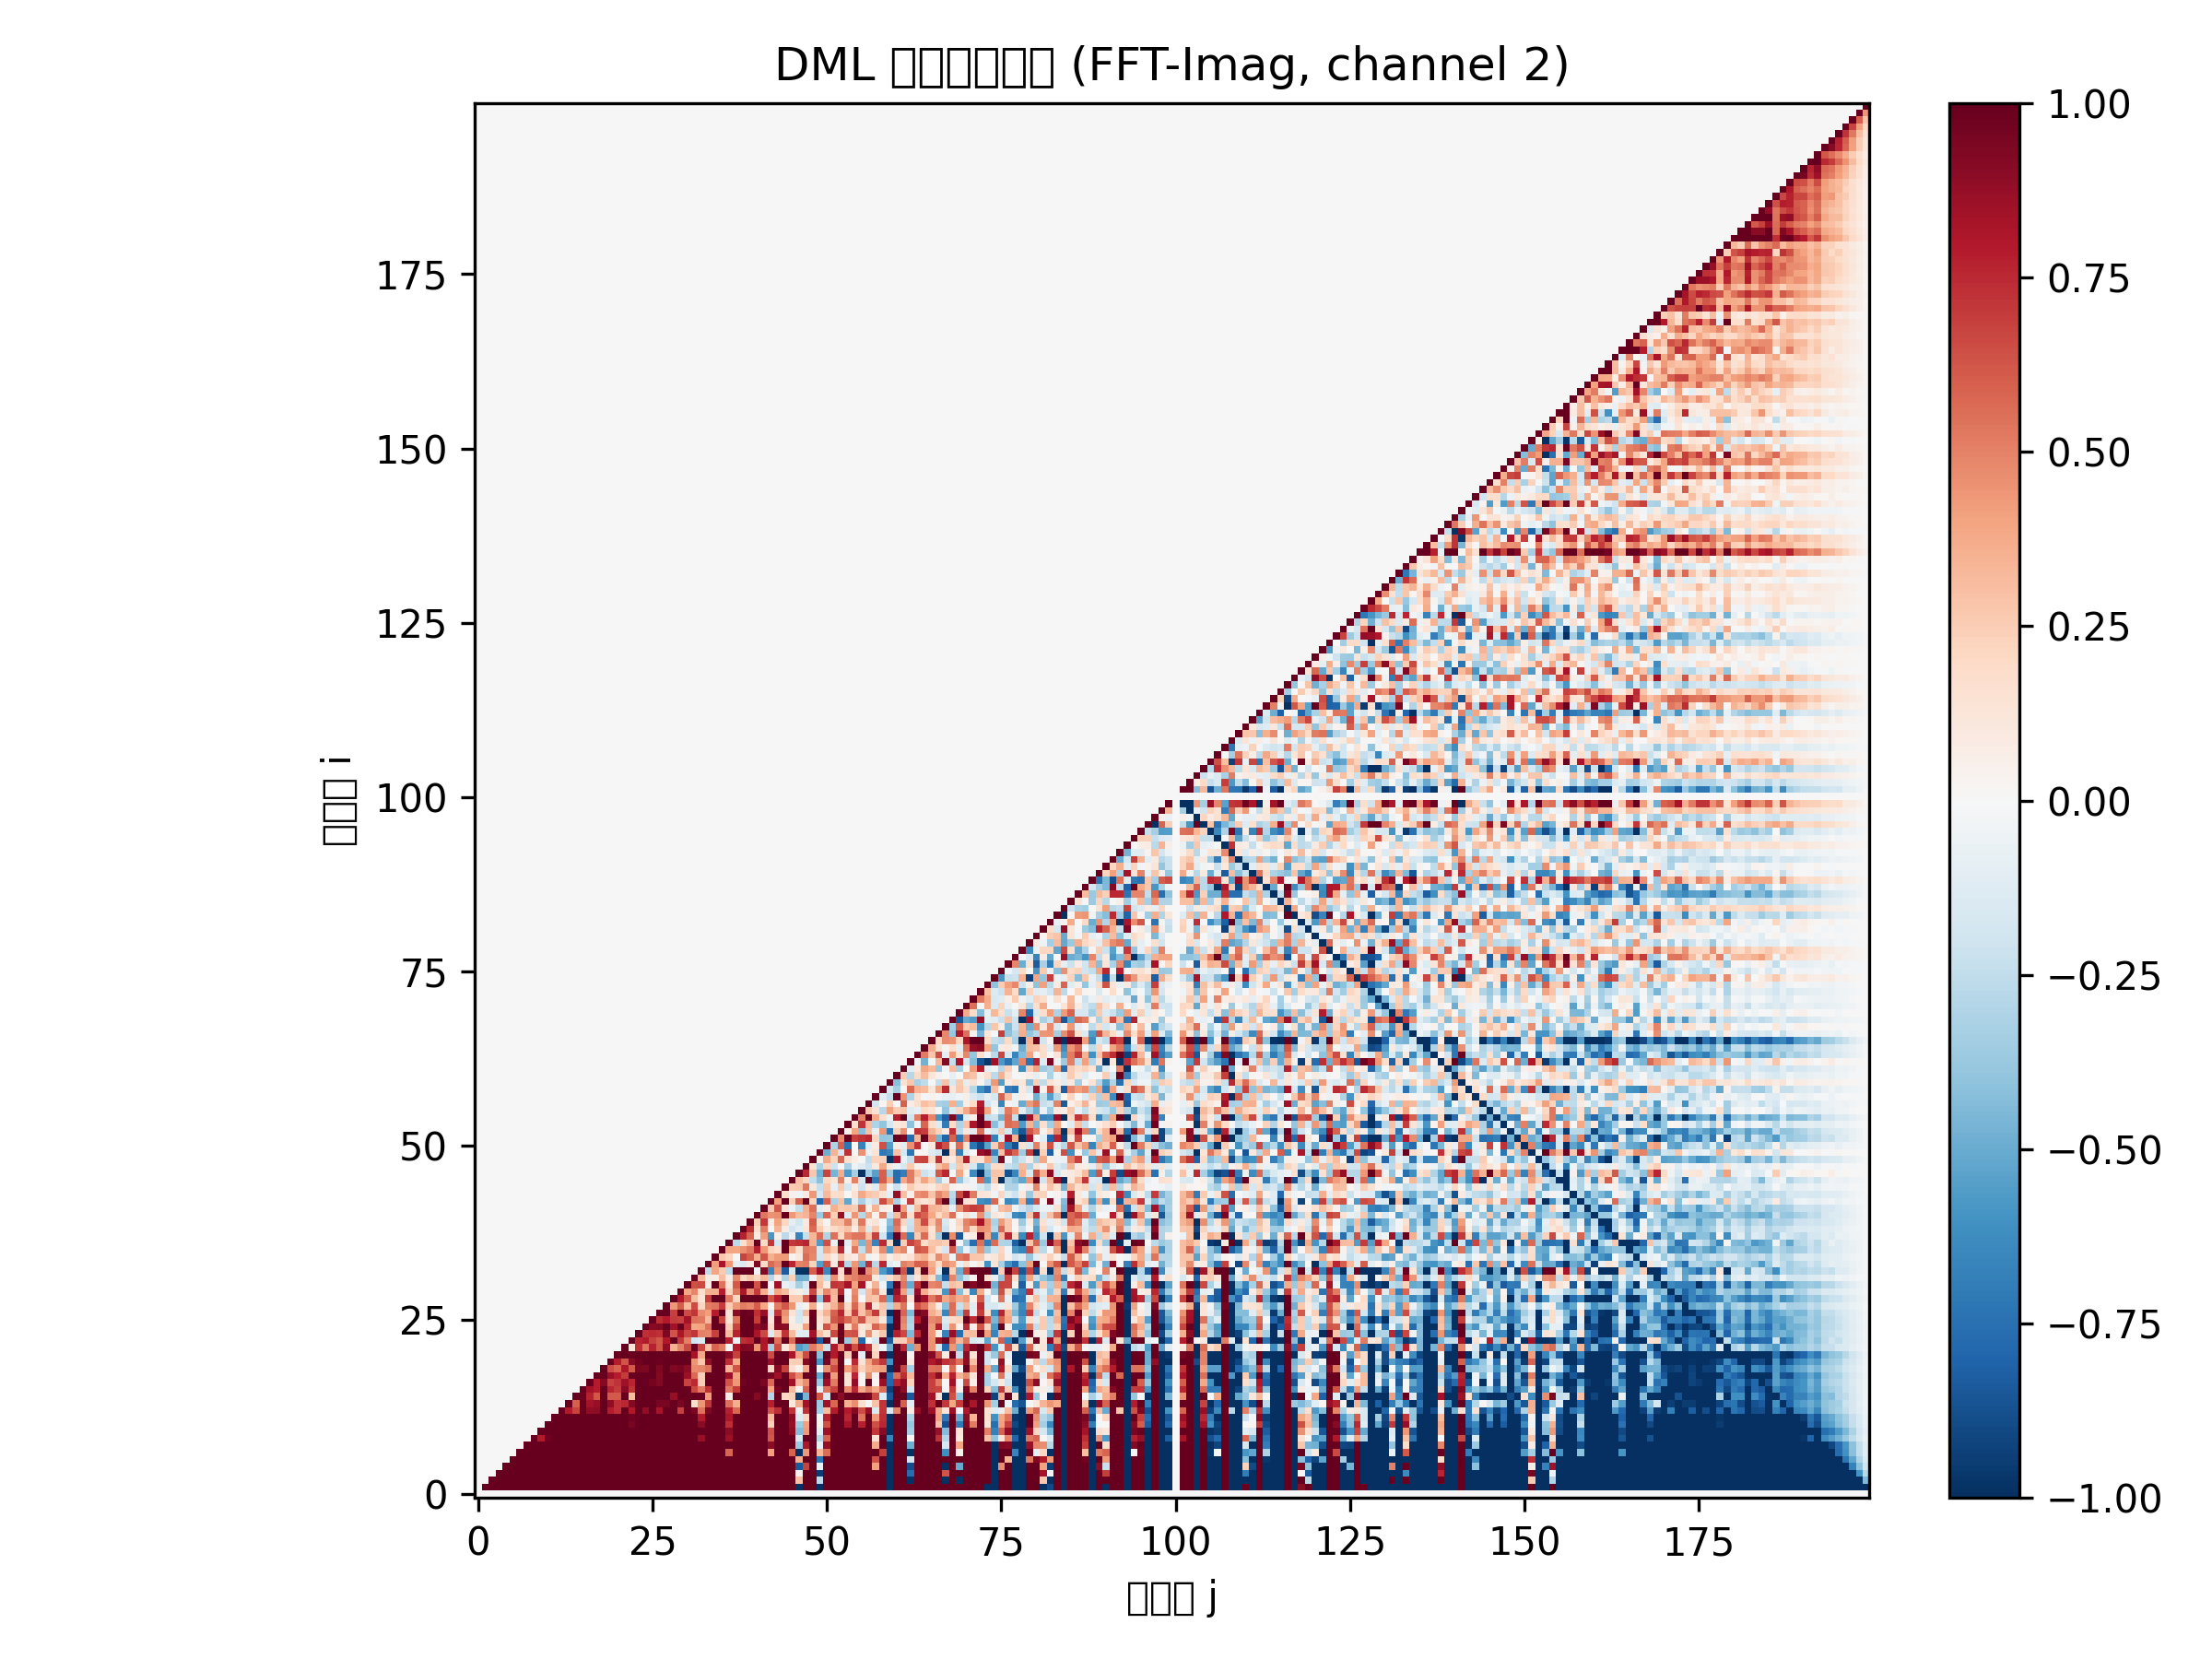

The data file committed next to this chart (first rows):
0.000000000000000000e+00, 0.000000000000000000e+00, 0.000000000000000000e+00, 0.000000000000000000e+00, 0.000000000000000000e+00, 0.000000000000000000e+00, 0.000000000000000000e+00, 0.000000000000000000e+00, 0.000000000000000000e+00, 0.000000000000000000e+00, 0.000000000000000000e+00, 0.000000000000000000e+00, 0.000000000000000000e+00, 0.000000000000000000e+00, 0.000000000000000000e+00, 0.000000000000000000e+00, 0.000000000000000000e+00, 0.000000000000000000e+00, 0.000000000000000000e+00, 0.000000000000000000e+00, 0.000000000000000000e+00, 0.000000000000000000e+00, 0.000000000000000000e+00, 0.000000000000000000e+00
0.000000000000000000e+00, 1.000000000000000000e+00, 1.000000000000000000e+00, 1.000000000000000000e+00, 1.000000000000000000e+00, 1.000000000000000000e+00, 1.000000000000000000e+00, 1.000000000000000000e+00, 1.000000000000000000e+00, 1.000000000000000000e+00, 1.000000000000000000e+00, 1.000000000000000000e+00, 1.000000000000000000e+00, 1.000000000000000000e+00, 1.000000000000000000e+00, 1.000000000000000000e+00, 1.000000000000000000e+00, 1.000000000000000000e+00, 1.000000000000000000e+00, 1.000000000000000000e+00, 1.000000000000000000e+00, 1.000000000000000000e+00, 1.000000000000000000e+00, 1.000000000000000000e+00
0.000000000000000000e+00, 0.000000000000000000e+00, 1.000000000000000000e+00, 1.000000000000000000e+00, 1.000000000000000000e+00, 1.000000000000000000e+00, 1.000000000000000000e+00, 1.000000000000000000e+00, 1.000000000000000000e+00, 1.000000000000000000e+00, 1.000000000000000000e+00, 1.000000000000000000e+00, 1.000000000000000000e+00, 1.000000000000000000e+00, 1.000000000000000000e+00, 1.000000000000000000e+00, 1.000000000000000000e+00, 1.000000000000000000e+00, 1.000000000000000000e+00, 1.000000000000000000e+00, 1.000000000000000000e+00, 1.000000000000000000e+00, 1.000000000000000000e+00, 1.000000000000000000e+00
0.000000000000000000e+00, 0.000000000000000000e+00, 0.000000000000000000e+00, 1.000000000000000000e+00, 1.000000000000000000e+00, 1.000000000000000000e+00, 1.000000000000000000e+00, 1.000000000000000000e+00, 1.000000000000000000e+00, 1.000000000000000000e+00, 1.000000000000000000e+00, 1.000000000000000000e+00, 1.000000000000000000e+00, 1.000000000000000000e+00, 1.000000000000000000e+00, 1.000000000000000000e+00, 1.000000000000000000e+00, 1.000000000000000000e+00, 1.000000000000000000e+00, 1.000000000000000000e+00, 1.000000000000000000e+00, 1.000000000000000000e+00, 1.000000000000000000e+00, 1.000000000000000000e+00
0.000000000000000000e+00, 0.000000000000000000e+00, 0.000000000000000000e+00, 0.000000000000000000e+00, 1.000000000000000000e+00, 1.000000000000000000e+00, 1.000000000000000000e+00, 1.000000000000000000e+00, 1.000000000000000000e+00, 1.000000000000000000e+00, 1.000000000000000000e+00, 1.000000000000000000e+00, 1.000000000000000000e+00, 1.000000000000000000e+00, 1.000000000000000000e+00, 1.000000000000000000e+00, 1.000000000000000000e+00, 1.000000000000000000e+00, 1.000000000000000000e+00, 1.000000000000000000e+00, 1.000000000000000000e+00, 1.000000000000000000e+00, 1.000000000000000000e+00, 1.000000000000000000e+00
0.000000000000000000e+00, 0.000000000000000000e+00, 0.000000000000000000e+00, 0.000000000000000000e+00, 0.000000000000000000e+00, 1.000000000000000000e+00, 1.000000000000000000e+00, 1.000000000000000000e+00, 1.000000000000000000e+00, 1.000000000000000000e+00, 1.000000000000000000e+00, 1.000000000000000000e+00, 1.000000000000000000e+00, 1.000000000000000000e+00, 1.000000000000000000e+00, 1.000000000000000000e+00, 1.000000000000000000e+00, 1.000000000000000000e+00, 1.000000000000000000e+00, 1.000000000000000000e+00, 1.000000000000000000e+00, 1.000000000000000000e+00, 1.000000000000000000e+00, 1.000000000000000000e+00
0.000000000000000000e+00, 0.000000000000000000e+00, 0.000000000000000000e+00, 0.000000000000000000e+00, 0.000000000000000000e+00, 0.000000000000000000e+00, 1.000000000000000000e+00, 1.000000000000000000e+00, 1.000000000000000000e+00, 1.000000000000000000e+00, 1.000000000000000000e+00, 1.000000000000000000e+00, 1.000000000000000000e+00, 1.000000000000000000e+00, 1.000000000000000000e+00, 1.000000000000000000e+00, 1.000000000000000000e+00, 1.000000000000000000e+00, 1.000000000000000000e+00, 1.000000000000000000e+00, 1.000000000000000000e+00, 1.000000000000000000e+00, 1.000000000000000000e+00, 1.000000000000000000e+00
0.000000000000000000e+00, 0.000000000000000000e+00, 0.000000000000000000e+00, 0.000000000000000000e+00, 0.000000000000000000e+00, 0.000000000000000000e+00, 0.000000000000000000e+00, 1.000000000000000000e+00, 1.000000000000000000e+00, 1.000000000000000000e+00, 1.000000000000000000e+00, 1.000000000000000000e+00, 1.000000000000000000e+00, 1.000000000000000000e+00, 1.000000000000000000e+00, 1.000000000000000000e+00, 1.000000000000000000e+00, 1.000000000000000000e+00, 1.000000000000000000e+00, 1.000000000000000000e+00, 1.000000000000000000e+00, 1.000000000000000000e+00, 1.000000000000000000e+00, 1.000000000000000000e+00
0.000000000000000000e+00, 0.000000000000000000e+00, 0.000000000000000000e+00, 0.000000000000000000e+00, 0.000000000000000000e+00, 0.000000000000000000e+00, 0.000000000000000000e+00, 0.000000000000000000e+00, 1.000000000000000000e+00, 7.911561763186498730e-01, 9.735806028800034762e-01, 9.953326926603537350e-01, 1.000000000000000000e+00, 1.000000000000000000e+00, 1.000000000000000000e+00, 1.000000000000000000e+00, 1.000000000000000000e+00, 1.000000000000000000e+00, 1.000000000000000000e+00, 1.000000000000000000e+00, 1.000000000000000000e+00, 1.000000000000000000e+00, 1.000000000000000000e+00, 1.000000000000000000e+00
0.000000000000000000e+00, 0.000000000000000000e+00, 0.000000000000000000e+00, 0.000000000000000000e+00, 0.000000000000000000e+00, 0.000000000000000000e+00, 0.000000000000000000e+00, 0.000000000000000000e+00, 0.000000000000000000e+00, 1.000000000000000000e+00, 1.000000000000000000e+00, 1.000000000000000000e+00, 1.000000000000000000e+00, 1.000000000000000000e+00, 1.000000000000000000e+00, 1.000000000000000000e+00, 1.000000000000000000e+00, 1.000000000000000000e+00, 1.000000000000000000e+00, 1.000000000000000000e+00, 1.000000000000000000e+00, 1.000000000000000000e+00, 1.000000000000000000e+00, 1.000000000000000000e+00
0.000000000000000000e+00, 0.000000000000000000e+00, 0.000000000000000000e+00, 0.000000000000000000e+00, 0.000000000000000000e+00, 0.000000000000000000e+00, 0.000000000000000000e+00, 0.000000000000000000e+00, 0.000000000000000000e+00, 0.000000000000000000e+00, 1.000000000000000000e+00, 1.000000000000000000e+00, 1.000000000000000000e+00, 1.000000000000000000e+00, 1.000000000000000000e+00, 1.000000000000000000e+00, 1.000000000000000000e+00, 1.000000000000000000e+00, 1.000000000000000000e+00, 1.000000000000000000e+00, 1.000000000000000000e+00, 1.000000000000000000e+00, 9.459853801024513675e-01, 1.000000000000000000e+00
0.000000000000000000e+00, 0.000000000000000000e+00, 0.000000000000000000e+00, 0.000000000000000000e+00, 0.000000000000000000e+00, 0.000000000000000000e+00, 0.000000000000000000e+00, 0.000000000000000000e+00, 0.000000000000000000e+00, 0.000000000000000000e+00, 0.000000000000000000e+00, 1.000000000000000000e+00, 1.000000000000000000e+00, 1.000000000000000000e+00, 1.000000000000000000e+00, 1.000000000000000000e+00, 1.000000000000000000e+00, 1.000000000000000000e+00, 1.000000000000000000e+00, 1.000000000000000000e+00, 1.000000000000000000e+00, 1.000000000000000000e+00, 9.737444562393769987e-01, 1.000000000000000000e+00
0.000000000000000000e+00, 0.000000000000000000e+00, 0.000000000000000000e+00, 0.000000000000000000e+00, 0.000000000000000000e+00, 0.000000000000000000e+00, 0.000000000000000000e+00, 0.000000000000000000e+00, 0.000000000000000000e+00, 0.000000000000000000e+00, 0.000000000000000000e+00, 0.000000000000000000e+00, 1.000000000000000000e+00, 7.943696712257107828e-01, 6.773597505243410533e-01, 1.000000000000000000e+00, 8.898789915401242867e-01, 8.932155601870777062e-01, 1.000000000000000000e+00, 7.856286179945386472e-01, 7.337189453057482158e-01, 1.000000000000000000e+00, 8.016444030156991696e-01, 1.000000000000000000e+00
0.000000000000000000e+00, 0.000000000000000000e+00, 0.000000000000000000e+00, 0.000000000000000000e+00, 0.000000000000000000e+00, 0.000000000000000000e+00, 0.000000000000000000e+00, 0.000000000000000000e+00, 0.000000000000000000e+00, 0.000000000000000000e+00, 0.000000000000000000e+00, 0.000000000000000000e+00, 0.000000000000000000e+00, 1.000000000000000000e+00, 5.965974522765810084e-01, 1.000000000000000000e+00, 8.303872195124956113e-01, 8.735895456288189642e-01, 1.000000000000000000e+00, 8.880763055013993768e-01, 7.291851378468009459e-01, 7.524630257172187919e-01, 9.192529376594844592e-01, 1.000000000000000000e+00
0.000000000000000000e+00, 0.000000000000000000e+00, 0.000000000000000000e+00, 0.000000000000000000e+00, 0.000000000000000000e+00, 0.000000000000000000e+00, 0.000000000000000000e+00, 0.000000000000000000e+00, 0.000000000000000000e+00, 0.000000000000000000e+00, 0.000000000000000000e+00, 0.000000000000000000e+00, 0.000000000000000000e+00, 0.000000000000000000e+00, 1.000000000000000000e+00, 9.832540946677259530e-01, 7.686117749139305122e-01, 6.192433402823747102e-01, 1.000000000000000000e+00, 6.150980106677806925e-01, 6.111793890681218588e-01, 1.000000000000000000e+00, 3.112113916089410681e-01, 1.000000000000000000e+00
0.000000000000000000e+00, 0.000000000000000000e+00, 0.000000000000000000e+00, 0.000000000000000000e+00, 0.000000000000000000e+00, 0.000000000000000000e+00, 0.000000000000000000e+00, 0.000000000000000000e+00, 0.000000000000000000e+00, 0.000000000000000000e+00, 0.000000000000000000e+00, 0.000000000000000000e+00, 0.000000000000000000e+00, 0.000000000000000000e+00, 0.000000000000000000e+00, 1.000000000000000000e+00, 8.316507519399684023e-01, 7.855529169441506365e-01, 1.000000000000000000e+00, 7.619639441219466791e-01, 6.969427802175259812e-01, 9.021286027391873796e-01, 7.216704241227153149e-01, 1.000000000000000000e+00
0.000000000000000000e+00, 0.000000000000000000e+00, 0.000000000000000000e+00, 0.000000000000000000e+00, 0.000000000000000000e+00, 0.000000000000000000e+00, 0.000000000000000000e+00, 0.000000000000000000e+00, 0.000000000000000000e+00, 0.000000000000000000e+00, 0.000000000000000000e+00, 0.000000000000000000e+00, 0.000000000000000000e+00, 0.000000000000000000e+00, 0.000000000000000000e+00, 0.000000000000000000e+00, 1.000000000000000000e+00, 7.848819195396707915e-01, 9.192956611132234723e-01, 6.770969094245323783e-01, 7.260720872074425403e-01, 8.452442437068750092e-01, 7.618447248916322412e-01, 9.939204251788508193e-01
0.000000000000000000e+00, 0.000000000000000000e+00, 0.000000000000000000e+00, 0.000000000000000000e+00, 0.000000000000000000e+00, 0.000000000000000000e+00, 0.000000000000000000e+00, 0.000000000000000000e+00, 0.000000000000000000e+00, 0.000000000000000000e+00, 0.000000000000000000e+00, 0.000000000000000000e+00, 0.000000000000000000e+00, 0.000000000000000000e+00, 0.000000000000000000e+00, 0.000000000000000000e+00, 0.000000000000000000e+00, 1.000000000000000000e+00, 1.000000000000000000e+00, 8.539080781338239667e-01, 7.872168637066525587e-01, 6.972085431534704725e-01, 9.876148356842020526e-01, 1.000000000000000000e+00
0.000000000000000000e+00, 0.000000000000000000e+00, 0.000000000000000000e+00, 0.000000000000000000e+00, 0.000000000000000000e+00, 0.000000000000000000e+00, 0.000000000000000000e+00, 0.000000000000000000e+00, 0.000000000000000000e+00, 0.000000000000000000e+00, 0.000000000000000000e+00, 0.000000000000000000e+00, 0.000000000000000000e+00, 0.000000000000000000e+00, 0.000000000000000000e+00, 0.000000000000000000e+00, 0.000000000000000000e+00, 0.000000000000000000e+00, 1.000000000000000000e+00, 6.497729777447927013e-01, 5.913536130549712500e-01, 7.992659218191683346e-01, 6.114525989105703552e-01, 9.440017904454989228e-01
0.000000000000000000e+00, 0.000000000000000000e+00, 0.000000000000000000e+00, 0.000000000000000000e+00, 0.000000000000000000e+00, 0.000000000000000000e+00, 0.000000000000000000e+00, 0.000000000000000000e+00, 0.000000000000000000e+00, 0.000000000000000000e+00, 0.000000000000000000e+00, 0.000000000000000000e+00, 0.000000000000000000e+00, 0.000000000000000000e+00, 0.000000000000000000e+00, 0.000000000000000000e+00, 0.000000000000000000e+00, 0.000000000000000000e+00, 0.000000000000000000e+00, 1.000000000000000000e+00, 7.888393880767812227e-01, 6.285447039664343594e-01, 9.111767040408876861e-01, 9.682408395821169300e-01
0.000000000000000000e+00, 0.000000000000000000e+00, 0.000000000000000000e+00, 0.000000000000000000e+00, 0.000000000000000000e+00, 0.000000000000000000e+00, 0.000000000000000000e+00, 0.000000000000000000e+00, 0.000000000000000000e+00, 0.000000000000000000e+00, 0.000000000000000000e+00, 0.000000000000000000e+00, 0.000000000000000000e+00, 0.000000000000000000e+00, 0.000000000000000000e+00, 0.000000000000000000e+00, 0.000000000000000000e+00, 0.000000000000000000e+00, 0.000000000000000000e+00, 0.000000000000000000e+00, 1.000000000000000000e+00, 1.000000000000000000e+00, 1.000000000000000000e+00, 1.000000000000000000e+00
0.000000000000000000e+00, 0.000000000000000000e+00, 0.000000000000000000e+00, 0.000000000000000000e+00, 0.000000000000000000e+00, 0.000000000000000000e+00, 0.000000000000000000e+00, 0.000000000000000000e+00, 0.000000000000000000e+00, 0.000000000000000000e+00, 0.000000000000000000e+00, 0.000000000000000000e+00, 0.000000000000000000e+00, 0.000000000000000000e+00, 0.000000000000000000e+00, 0.000000000000000000e+00, 0.000000000000000000e+00, 0.000000000000000000e+00, 0.000000000000000000e+00, 0.000000000000000000e+00, 0.000000000000000000e+00, 1.000000000000000000e+00, 1.263840325921473939e-01, 7.367274577333974284e-01
0.000000000000000000e+00, 0.000000000000000000e+00, 0.000000000000000000e+00, 0.000000000000000000e+00, 0.000000000000000000e+00, 0.000000000000000000e+00, 0.000000000000000000e+00, 0.000000000000000000e+00, 0.000000000000000000e+00, 0.000000000000000000e+00, 0.000000000000000000e+00, 0.000000000000000000e+00, 0.000000000000000000e+00, 0.000000000000000000e+00, 0.000000000000000000e+00, 0.000000000000000000e+00, 0.000000000000000000e+00, 0.000000000000000000e+00, 0.000000000000000000e+00, 0.000000000000000000e+00, 0.000000000000000000e+00, 0.000000000000000000e+00, 1.000000000000000000e+00, 7.594363042928407026e-01
0.000000000000000000e+00, 0.000000000000000000e+00, 0.000000000000000000e+00, 0.000000000000000000e+00, 0.000000000000000000e+00, 0.000000000000000000e+00, 0.000000000000000000e+00, 0.000000000000000000e+00, 0.000000000000000000e+00, 0.000000000000000000e+00, 0.000000000000000000e+00, 0.000000000000000000e+00, 0.000000000000000000e+00, 0.000000000000000000e+00, 0.000000000000000000e+00, 0.000000000000000000e+00, 0.000000000000000000e+00, 0.000000000000000000e+00, 0.000000000000000000e+00, 0.000000000000000000e+00, 0.000000000000000000e+00, 0.000000000000000000e+00, 0.000000000000000000e+00, 1.000000000000000000e+00
0.000000000000000000e+00, 0.000000000000000000e+00, 0.000000000000000000e+00, 0.000000000000000000e+00, 0.000000000000000000e+00, 0.000000000000000000e+00, 0.000000000000000000e+00, 0.000000000000000000e+00, 0.000000000000000000e+00, 0.000000000000000000e+00, 0.000000000000000000e+00, 0.000000000000000000e+00, 0.000000000000000000e+00, 0.000000000000000000e+00, 0.000000000000000000e+00, 0.000000000000000000e+00, 0.000000000000000000e+00, 0.000000000000000000e+00, 0.000000000000000000e+00, 0.000000000000000000e+00, 0.000000000000000000e+00, 0.000000000000000000e+00, 0.000000000000000000e+00, 0.000000000000000000e+00
0.000000000000000000e+00, 0.000000000000000000e+00, 0.000000000000000000e+00, 0.000000000000000000e+00, 0.000000000000000000e+00, 0.000000000000000000e+00, 0.000000000000000000e+00, 0.000000000000000000e+00, 0.000000000000000000e+00, 0.000000000000000000e+00, 0.000000000000000000e+00, 0.000000000000000000e+00, 0.000000000000000000e+00, 0.000000000000000000e+00, 0.000000000000000000e+00, 0.000000000000000000e+00, 0.000000000000000000e+00, 0.000000000000000000e+00, 0.000000000000000000e+00, 0.000000000000000000e+00, 0.000000000000000000e+00, 0.000000000000000000e+00, 0.000000000000000000e+00, 0.000000000000000000e+00
0.000000000000000000e+00, 0.000000000000000000e+00, 0.000000000000000000e+00, 0.000000000000000000e+00, 0.000000000000000000e+00, 0.000000000000000000e+00, 0.000000000000000000e+00, 0.000000000000000000e+00, 0.000000000000000000e+00, 0.000000000000000000e+00, 0.000000000000000000e+00, 0.000000000000000000e+00, 0.000000000000000000e+00, 0.000000000000000000e+00, 0.000000000000000000e+00, 0.000000000000000000e+00, 0.000000000000000000e+00, 0.000000000000000000e+00, 0.000000000000000000e+00, 0.000000000000000000e+00, 0.000000000000000000e+00, 0.000000000000000000e+00, 0.000000000000000000e+00, 0.000000000000000000e+00
0.000000000000000000e+00, 0.000000000000000000e+00, 0.000000000000000000e+00, 0.000000000000000000e+00, 0.000000000000000000e+00, 0.000000000000000000e+00, 0.000000000000000000e+00, 0.000000000000000000e+00, 0.000000000000000000e+00, 0.000000000000000000e+00, 0.000000000000000000e+00, 0.000000000000000000e+00, 0.000000000000000000e+00, 0.000000000000000000e+00, 0.000000000000000000e+00, 0.000000000000000000e+00, 0.000000000000000000e+00, 0.000000000000000000e+00, 0.000000000000000000e+00, 0.000000000000000000e+00, 0.000000000000000000e+00, 0.000000000000000000e+00, 0.000000000000000000e+00, 0.000000000000000000e+00
0.000000000000000000e+00, 0.000000000000000000e+00, 0.000000000000000000e+00, 0.000000000000000000e+00, 0.000000000000000000e+00, 0.000000000000000000e+00, 0.000000000000000000e+00, 0.000000000000000000e+00, 0.000000000000000000e+00, 0.000000000000000000e+00, 0.000000000000000000e+00, 0.000000000000000000e+00, 0.000000000000000000e+00, 0.000000000000000000e+00, 0.000000000000000000e+00, 0.000000000000000000e+00, 0.000000000000000000e+00, 0.000000000000000000e+00, 0.000000000000000000e+00, 0.000000000000000000e+00, 0.000000000000000000e+00, 0.000000000000000000e+00, 0.000000000000000000e+00, 0.000000000000000000e+00
0.000000000000000000e+00, 0.000000000000000000e+00, 0.000000000000000000e+00, 0.000000000000000000e+00, 0.000000000000000000e+00, 0.000000000000000000e+00, 0.000000000000000000e+00, 0.000000000000000000e+00, 0.000000000000000000e+00, 0.000000000000000000e+00, 0.000000000000000000e+00, 0.000000000000000000e+00, 0.000000000000000000e+00, 0.000000000000000000e+00, 0.000000000000000000e+00, 0.000000000000000000e+00, 0.000000000000000000e+00, 0.000000000000000000e+00, 0.000000000000000000e+00, 0.000000000000000000e+00, 0.000000000000000000e+00, 0.000000000000000000e+00, 0.000000000000000000e+00, 0.000000000000000000e+00
0.000000000000000000e+00, 0.000000000000000000e+00, 0.000000000000000000e+00, 0.000000000000000000e+00, 0.000000000000000000e+00, 0.000000000000000000e+00, 0.000000000000000000e+00, 0.000000000000000000e+00, 0.000000000000000000e+00, 0.000000000000000000e+00, 0.000000000000000000e+00, 0.000000000000000000e+00, 0.000000000000000000e+00, 0.000000000000000000e+00, 0.000000000000000000e+00, 0.000000000000000000e+00, 0.000000000000000000e+00, 0.000000000000000000e+00, 0.000000000000000000e+00, 0.000000000000000000e+00, 0.000000000000000000e+00, 0.000000000000000000e+00, 0.000000000000000000e+00, 0.000000000000000000e+00
0.000000000000000000e+00, 0.000000000000000000e+00, 0.000000000000000000e+00, 0.000000000000000000e+00, 0.000000000000000000e+00, 0.000000000000000000e+00, 0.000000000000000000e+00, 0.000000000000000000e+00, 0.000000000000000000e+00, 0.000000000000000000e+00, 0.000000000000000000e+00, 0.000000000000000000e+00, 0.000000000000000000e+00, 0.000000000000000000e+00, 0.000000000000000000e+00, 0.000000000000000000e+00, 0.000000000000000000e+00, 0.000000000000000000e+00, 0.000000000000000000e+00, 0.000000000000000000e+00, 0.000000000000000000e+00, 0.000000000000000000e+00, 0.000000000000000000e+00, 0.000000000000000000e+00
0.000000000000000000e+00, 0.000000000000000000e+00, 0.000000000000000000e+00, 0.000000000000000000e+00, 0.000000000000000000e+00, 0.000000000000000000e+00, 0.000000000000000000e+00, 0.000000000000000000e+00, 0.000000000000000000e+00, 0.000000000000000000e+00, 0.000000000000000000e+00, 0.000000000000000000e+00, 0.000000000000000000e+00, 0.000000000000000000e+00, 0.000000000000000000e+00, 0.000000000000000000e+00, 0.000000000000000000e+00, 0.000000000000000000e+00, 0.000000000000000000e+00, 0.000000000000000000e+00, 0.000000000000000000e+00, 0.000000000000000000e+00, 0.000000000000000000e+00, 0.000000000000000000e+00
0.000000000000000000e+00, 0.000000000000000000e+00, 0.000000000000000000e+00, 0.000000000000000000e+00, 0.000000000000000000e+00, 0.000000000000000000e+00, 0.000000000000000000e+00, 0.000000000000000000e+00, 0.000000000000000000e+00, 0.000000000000000000e+00, 0.000000000000000000e+00, 0.000000000000000000e+00, 0.000000000000000000e+00, 0.000000000000000000e+00, 0.000000000000000000e+00, 0.000000000000000000e+00, 0.000000000000000000e+00, 0.000000000000000000e+00, 0.000000000000000000e+00, 0.000000000000000000e+00, 0.000000000000000000e+00, 0.000000000000000000e+00, 0.000000000000000000e+00, 0.000000000000000000e+00
0.000000000000000000e+00, 0.000000000000000000e+00, 0.000000000000000000e+00, 0.000000000000000000e+00, 0.000000000000000000e+00, 0.000000000000000000e+00, 0.000000000000000000e+00, 0.000000000000000000e+00, 0.000000000000000000e+00, 0.000000000000000000e+00, 0.000000000000000000e+00, 0.000000000000000000e+00, 0.000000000000000000e+00, 0.000000000000000000e+00, 0.000000000000000000e+00, 0.000000000000000000e+00, 0.000000000000000000e+00, 0.000000000000000000e+00, 0.000000000000000000e+00, 0.000000000000000000e+00, 0.000000000000000000e+00, 0.000000000000000000e+00, 0.000000000000000000e+00, 0.000000000000000000e+00
0.000000000000000000e+00, 0.000000000000000000e+00, 0.000000000000000000e+00, 0.000000000000000000e+00, 0.000000000000000000e+00, 0.000000000000000000e+00, 0.000000000000000000e+00, 0.000000000000000000e+00, 0.000000000000000000e+00, 0.000000000000000000e+00, 0.000000000000000000e+00, 0.000000000000000000e+00, 0.000000000000000000e+00, 0.000000000000000000e+00, 0.000000000000000000e+00, 0.000000000000000000e+00, 0.000000000000000000e+00, 0.000000000000000000e+00, 0.000000000000000000e+00, 0.000000000000000000e+00, 0.000000000000000000e+00, 0.000000000000000000e+00, 0.000000000000000000e+00, 0.000000000000000000e+00
0.000000000000000000e+00, 0.000000000000000000e+00, 0.000000000000000000e+00, 0.000000000000000000e+00, 0.000000000000000000e+00, 0.000000000000000000e+00, 0.000000000000000000e+00, 0.000000000000000000e+00, 0.000000000000000000e+00, 0.000000000000000000e+00, 0.000000000000000000e+00, 0.000000000000000000e+00, 0.000000000000000000e+00, 0.000000000000000000e+00, 0.000000000000000000e+00, 0.000000000000000000e+00, 0.000000000000000000e+00, 0.000000000000000000e+00, 0.000000000000000000e+00, 0.000000000000000000e+00, 0.000000000000000000e+00, 0.000000000000000000e+00, 0.000000000000000000e+00, 0.000000000000000000e+00
0.000000000000000000e+00, 0.000000000000000000e+00, 0.000000000000000000e+00, 0.000000000000000000e+00, 0.000000000000000000e+00, 0.000000000000000000e+00, 0.000000000000000000e+00, 0.000000000000000000e+00, 0.000000000000000000e+00, 0.000000000000000000e+00, 0.000000000000000000e+00, 0.000000000000000000e+00, 0.000000000000000000e+00, 0.000000000000000000e+00, 0.000000000000000000e+00, 0.000000000000000000e+00, 0.000000000000000000e+00, 0.000000000000000000e+00, 0.000000000000000000e+00, 0.000000000000000000e+00, 0.000000000000000000e+00, 0.000000000000000000e+00, 0.000000000000000000e+00, 0.000000000000000000e+00
0.000000000000000000e+00, 0.000000000000000000e+00, 0.000000000000000000e+00, 0.000000000000000000e+00, 0.000000000000000000e+00, 0.000000000000000000e+00, 0.000000000000000000e+00, 0.000000000000000000e+00, 0.000000000000000000e+00, 0.000000000000000000e+00, 0.000000000000000000e+00, 0.000000000000000000e+00, 0.000000000000000000e+00, 0.000000000000000000e+00, 0.000000000000000000e+00, 0.000000000000000000e+00, 0.000000000000000000e+00, 0.000000000000000000e+00, 0.000000000000000000e+00, 0.000000000000000000e+00, 0.000000000000000000e+00, 0.000000000000000000e+00, 0.000000000000000000e+00, 0.000000000000000000e+00
0.000000000000000000e+00, 0.000000000000000000e+00, 0.000000000000000000e+00, 0.000000000000000000e+00, 0.000000000000000000e+00, 0.000000000000000000e+00, 0.000000000000000000e+00, 0.000000000000000000e+00, 0.000000000000000000e+00, 0.000000000000000000e+00, 0.000000000000000000e+00, 0.000000000000000000e+00, 0.000000000000000000e+00, 0.000000000000000000e+00, 0.000000000000000000e+00, 0.000000000000000000e+00, 0.000000000000000000e+00, 0.000000000000000000e+00, 0.000000000000000000e+00, 0.000000000000000000e+00, 0.000000000000000000e+00, 0.000000000000000000e+00, 0.000000000000000000e+00, 0.000000000000000000e+00
0.000000000000000000e+00, 0.000000000000000000e+00, 0.000000000000000000e+00, 0.000000000000000000e+00, 0.000000000000000000e+00, 0.000000000000000000e+00, 0.000000000000000000e+00, 0.000000000000000000e+00, 0.000000000000000000e+00, 0.000000000000000000e+00, 0.000000000000000000e+00, 0.000000000000000000e+00, 0.000000000000000000e+00, 0.000000000000000000e+00, 0.000000000000000000e+00, 0.000000000000000000e+00, 0.000000000000000000e+00, 0.000000000000000000e+00, 0.000000000000000000e+00, 0.000000000000000000e+00, 0.000000000000000000e+00, 0.000000000000000000e+00, 0.000000000000000000e+00, 0.000000000000000000e+00
0.000000000000000000e+00, 0.000000000000000000e+00, 0.000000000000000000e+00, 0.000000000000000000e+00, 0.000000000000000000e+00, 0.000000000000000000e+00, 0.000000000000000000e+00, 0.000000000000000000e+00, 0.000000000000000000e+00, 0.000000000000000000e+00, 0.000000000000000000e+00, 0.000000000000000000e+00, 0.000000000000000000e+00, 0.000000000000000000e+00, 0.000000000000000000e+00, 0.000000000000000000e+00, 0.000000000000000000e+00, 0.000000000000000000e+00, 0.000000000000000000e+00, 0.000000000000000000e+00, 0.000000000000000000e+00, 0.000000000000000000e+00, 0.000000000000000000e+00, 0.000000000000000000e+00
0.000000000000000000e+00, 0.000000000000000000e+00, 0.000000000000000000e+00, 0.000000000000000000e+00, 0.000000000000000000e+00, 0.000000000000000000e+00, 0.000000000000000000e+00, 0.000000000000000000e+00, 0.000000000000000000e+00, 0.000000000000000000e+00, 0.000000000000000000e+00, 0.000000000000000000e+00, 0.000000000000000000e+00, 0.000000000000000000e+00, 0.000000000000000000e+00, 0.000000000000000000e+00, 0.000000000000000000e+00, 0.000000000000000000e+00, 0.000000000000000000e+00, 0.000000000000000000e+00, 0.000000000000000000e+00, 0.000000000000000000e+00, 0.000000000000000000e+00, 0.000000000000000000e+00
0.000000000000000000e+00, 0.000000000000000000e+00, 0.000000000000000000e+00, 0.000000000000000000e+00, 0.000000000000000000e+00, 0.000000000000000000e+00, 0.000000000000000000e+00, 0.000000000000000000e+00, 0.000000000000000000e+00, 0.000000000000000000e+00, 0.000000000000000000e+00, 0.000000000000000000e+00, 0.000000000000000000e+00, 0.000000000000000000e+00, 0.000000000000000000e+00, 0.000000000000000000e+00, 0.000000000000000000e+00, 0.000000000000000000e+00, 0.000000000000000000e+00, 0.000000000000000000e+00, 0.000000000000000000e+00, 0.000000000000000000e+00, 0.000000000000000000e+00, 0.000000000000000000e+00
0.000000000000000000e+00, 0.000000000000000000e+00, 0.000000000000000000e+00, 0.000000000000000000e+00, 0.000000000000000000e+00, 0.000000000000000000e+00, 0.000000000000000000e+00, 0.000000000000000000e+00, 0.000000000000000000e+00, 0.000000000000000000e+00, 0.000000000000000000e+00, 0.000000000000000000e+00, 0.000000000000000000e+00, 0.000000000000000000e+00, 0.000000000000000000e+00, 0.000000000000000000e+00, 0.000000000000000000e+00, 0.000000000000000000e+00, 0.000000000000000000e+00, 0.000000000000000000e+00, 0.000000000000000000e+00, 0.000000000000000000e+00, 0.000000000000000000e+00, 0.000000000000000000e+00
0.000000000000000000e+00, 0.000000000000000000e+00, 0.000000000000000000e+00, 0.000000000000000000e+00, 0.000000000000000000e+00, 0.000000000000000000e+00, 0.000000000000000000e+00, 0.000000000000000000e+00, 0.000000000000000000e+00, 0.000000000000000000e+00, 0.000000000000000000e+00, 0.000000000000000000e+00, 0.000000000000000000e+00, 0.000000000000000000e+00, 0.000000000000000000e+00, 0.000000000000000000e+00, 0.000000000000000000e+00, 0.000000000000000000e+00, 0.000000000000000000e+00, 0.000000000000000000e+00, 0.000000000000000000e+00, 0.000000000000000000e+00, 0.000000000000000000e+00, 0.000000000000000000e+00
0.000000000000000000e+00, 0.000000000000000000e+00, 0.000000000000000000e+00, 0.000000000000000000e+00, 0.000000000000000000e+00, 0.000000000000000000e+00, 0.000000000000000000e+00, 0.000000000000000000e+00, 0.000000000000000000e+00, 0.000000000000000000e+00, 0.000000000000000000e+00, 0.000000000000000000e+00, 0.000000000000000000e+00, 0.000000000000000000e+00, 0.000000000000000000e+00, 0.000000000000000000e+00, 0.000000000000000000e+00, 0.000000000000000000e+00, 0.000000000000000000e+00, 0.000000000000000000e+00, 0.000000000000000000e+00, 0.000000000000000000e+00, 0.000000000000000000e+00, 0.000000000000000000e+00
0.000000000000000000e+00, 0.000000000000000000e+00, 0.000000000000000000e+00, 0.000000000000000000e+00, 0.000000000000000000e+00, 0.000000000000000000e+00, 0.000000000000000000e+00, 0.000000000000000000e+00, 0.000000000000000000e+00, 0.000000000000000000e+00, 0.000000000000000000e+00, 0.000000000000000000e+00, 0.000000000000000000e+00, 0.000000000000000000e+00, 0.000000000000000000e+00, 0.000000000000000000e+00, 0.000000000000000000e+00, 0.000000000000000000e+00, 0.000000000000000000e+00, 0.000000000000000000e+00, 0.000000000000000000e+00, 0.000000000000000000e+00, 0.000000000000000000e+00, 0.000000000000000000e+00
0.000000000000000000e+00, 0.000000000000000000e+00, 0.000000000000000000e+00, 0.000000000000000000e+00, 0.000000000000000000e+00, 0.000000000000000000e+00, 0.000000000000000000e+00, 0.000000000000000000e+00, 0.000000000000000000e+00, 0.000000000000000000e+00, 0.000000000000000000e+00, 0.000000000000000000e+00, 0.000000000000000000e+00, 0.000000000000000000e+00, 0.000000000000000000e+00, 0.000000000000000000e+00, 0.000000000000000000e+00, 0.000000000000000000e+00, 0.000000000000000000e+00, 0.000000000000000000e+00, 0.000000000000000000e+00, 0.000000000000000000e+00, 0.000000000000000000e+00, 0.000000000000000000e+00
0.000000000000000000e+00, 0.000000000000000000e+00, 0.000000000000000000e+00, 0.000000000000000000e+00, 0.000000000000000000e+00, 0.000000000000000000e+00, 0.000000000000000000e+00, 0.000000000000000000e+00, 0.000000000000000000e+00, 0.000000000000000000e+00, 0.000000000000000000e+00, 0.000000000000000000e+00, 0.000000000000000000e+00, 0.000000000000000000e+00, 0.000000000000000000e+00, 0.000000000000000000e+00, 0.000000000000000000e+00, 0.000000000000000000e+00, 0.000000000000000000e+00, 0.000000000000000000e+00, 0.000000000000000000e+00, 0.000000000000000000e+00, 0.000000000000000000e+00, 0.000000000000000000e+00
0.000000000000000000e+00, 0.000000000000000000e+00, 0.000000000000000000e+00, 0.000000000000000000e+00, 0.000000000000000000e+00, 0.000000000000000000e+00, 0.000000000000000000e+00, 0.000000000000000000e+00, 0.000000000000000000e+00, 0.000000000000000000e+00, 0.000000000000000000e+00, 0.000000000000000000e+00, 0.000000000000000000e+00, 0.000000000000000000e+00, 0.000000000000000000e+00, 0.000000000000000000e+00, 0.000000000000000000e+00, 0.000000000000000000e+00, 0.000000000000000000e+00, 0.000000000000000000e+00, 0.000000000000000000e+00, 0.000000000000000000e+00, 0.000000000000000000e+00, 0.000000000000000000e+00
0.000000000000000000e+00, 0.000000000000000000e+00, 0.000000000000000000e+00, 0.000000000000000000e+00, 0.000000000000000000e+00, 0.000000000000000000e+00, 0.000000000000000000e+00, 0.000000000000000000e+00, 0.000000000000000000e+00, 0.000000000000000000e+00, 0.000000000000000000e+00, 0.000000000000000000e+00, 0.000000000000000000e+00, 0.000000000000000000e+00, 0.000000000000000000e+00, 0.000000000000000000e+00, 0.000000000000000000e+00, 0.000000000000000000e+00, 0.000000000000000000e+00, 0.000000000000000000e+00, 0.000000000000000000e+00, 0.000000000000000000e+00, 0.000000000000000000e+00, 0.000000000000000000e+00
0.000000000000000000e+00, 0.000000000000000000e+00, 0.000000000000000000e+00, 0.000000000000000000e+00, 0.000000000000000000e+00, 0.000000000000000000e+00, 0.000000000000000000e+00, 0.000000000000000000e+00, 0.000000000000000000e+00, 0.000000000000000000e+00, 0.000000000000000000e+00, 0.000000000000000000e+00, 0.000000000000000000e+00, 0.000000000000000000e+00, 0.000000000000000000e+00, 0.000000000000000000e+00, 0.000000000000000000e+00, 0.000000000000000000e+00, 0.000000000000000000e+00, 0.000000000000000000e+00, 0.000000000000000000e+00, 0.000000000000000000e+00, 0.000000000000000000e+00, 0.000000000000000000e+00
0.000000000000000000e+00, 0.000000000000000000e+00, 0.000000000000000000e+00, 0.000000000000000000e+00, 0.000000000000000000e+00, 0.000000000000000000e+00, 0.000000000000000000e+00, 0.000000000000000000e+00, 0.000000000000000000e+00, 0.000000000000000000e+00, 0.000000000000000000e+00, 0.000000000000000000e+00, 0.000000000000000000e+00, 0.000000000000000000e+00, 0.000000000000000000e+00, 0.000000000000000000e+00, 0.000000000000000000e+00, 0.000000000000000000e+00, 0.000000000000000000e+00, 0.000000000000000000e+00, 0.000000000000000000e+00, 0.000000000000000000e+00, 0.000000000000000000e+00, 0.000000000000000000e+00
0.000000000000000000e+00, 0.000000000000000000e+00, 0.000000000000000000e+00, 0.000000000000000000e+00, 0.000000000000000000e+00, 0.000000000000000000e+00, 0.000000000000000000e+00, 0.000000000000000000e+00, 0.000000000000000000e+00, 0.000000000000000000e+00, 0.000000000000000000e+00, 0.000000000000000000e+00, 0.000000000000000000e+00, 0.000000000000000000e+00, 0.000000000000000000e+00, 0.000000000000000000e+00, 0.000000000000000000e+00, 0.000000000000000000e+00, 0.000000000000000000e+00, 0.000000000000000000e+00, 0.000000000000000000e+00, 0.000000000000000000e+00, 0.000000000000000000e+00, 0.000000000000000000e+00
0.000000000000000000e+00, 0.000000000000000000e+00, 0.000000000000000000e+00, 0.000000000000000000e+00, 0.000000000000000000e+00, 0.000000000000000000e+00, 0.000000000000000000e+00, 0.000000000000000000e+00, 0.000000000000000000e+00, 0.000000000000000000e+00, 0.000000000000000000e+00, 0.000000000000000000e+00, 0.000000000000000000e+00, 0.000000000000000000e+00, 0.000000000000000000e+00, 0.000000000000000000e+00, 0.000000000000000000e+00, 0.000000000000000000e+00, 0.000000000000000000e+00, 0.000000000000000000e+00, 0.000000000000000000e+00, 0.000000000000000000e+00, 0.000000000000000000e+00, 0.000000000000000000e+00
0.000000000000000000e+00, 0.000000000000000000e+00, 0.000000000000000000e+00, 0.000000000000000000e+00, 0.000000000000000000e+00, 0.000000000000000000e+00, 0.000000000000000000e+00, 0.000000000000000000e+00, 0.000000000000000000e+00, 0.000000000000000000e+00, 0.000000000000000000e+00, 0.000000000000000000e+00, 0.000000000000000000e+00, 0.000000000000000000e+00, 0.000000000000000000e+00, 0.000000000000000000e+00, 0.000000000000000000e+00, 0.000000000000000000e+00, 0.000000000000000000e+00, 0.000000000000000000e+00, 0.000000000000000000e+00, 0.000000000000000000e+00, 0.000000000000000000e+00, 0.000000000000000000e+00
0.000000000000000000e+00, 0.000000000000000000e+00, 0.000000000000000000e+00, 0.000000000000000000e+00, 0.000000000000000000e+00, 0.000000000000000000e+00, 0.000000000000000000e+00, 0.000000000000000000e+00, 0.000000000000000000e+00, 0.000000000000000000e+00, 0.000000000000000000e+00, 0.000000000000000000e+00, 0.000000000000000000e+00, 0.000000000000000000e+00, 0.000000000000000000e+00, 0.000000000000000000e+00, 0.000000000000000000e+00, 0.000000000000000000e+00, 0.000000000000000000e+00, 0.000000000000000000e+00, 0.000000000000000000e+00, 0.000000000000000000e+00, 0.000000000000000000e+00, 0.000000000000000000e+00
0.000000000000000000e+00, 0.000000000000000000e+00, 0.000000000000000000e+00, 0.000000000000000000e+00, 0.000000000000000000e+00, 0.000000000000000000e+00, 0.000000000000000000e+00, 0.000000000000000000e+00, 0.000000000000000000e+00, 0.000000000000000000e+00, 0.000000000000000000e+00, 0.000000000000000000e+00, 0.000000000000000000e+00, 0.000000000000000000e+00, 0.000000000000000000e+00, 0.000000000000000000e+00, 0.000000000000000000e+00, 0.000000000000000000e+00, 0.000000000000000000e+00, 0.000000000000000000e+00, 0.000000000000000000e+00, 0.000000000000000000e+00, 0.000000000000000000e+00, 0.000000000000000000e+00
0.000000000000000000e+00, 0.000000000000000000e+00, 0.000000000000000000e+00, 0.000000000000000000e+00, 0.000000000000000000e+00, 0.000000000000000000e+00, 0.000000000000000000e+00, 0.000000000000000000e+00, 0.000000000000000000e+00, 0.000000000000000000e+00, 0.000000000000000000e+00, 0.000000000000000000e+00, 0.000000000000000000e+00, 0.000000000000000000e+00, 0.000000000000000000e+00, 0.000000000000000000e+00, 0.000000000000000000e+00, 0.000000000000000000e+00, 0.000000000000000000e+00, 0.000000000000000000e+00, 0.000000000000000000e+00, 0.000000000000000000e+00, 0.000000000000000000e+00, 0.000000000000000000e+00
0.000000000000000000e+00, 0.000000000000000000e+00, 0.000000000000000000e+00, 0.000000000000000000e+00, 0.000000000000000000e+00, 0.000000000000000000e+00, 0.000000000000000000e+00, 0.000000000000000000e+00, 0.000000000000000000e+00, 0.000000000000000000e+00, 0.000000000000000000e+00, 0.000000000000000000e+00, 0.000000000000000000e+00, 0.000000000000000000e+00, 0.000000000000000000e+00, 0.000000000000000000e+00, 0.000000000000000000e+00, 0.000000000000000000e+00, 0.000000000000000000e+00, 0.000000000000000000e+00, 0.000000000000000000e+00, 0.000000000000000000e+00, 0.000000000000000000e+00, 0.000000000000000000e+00
... 139 more rows
